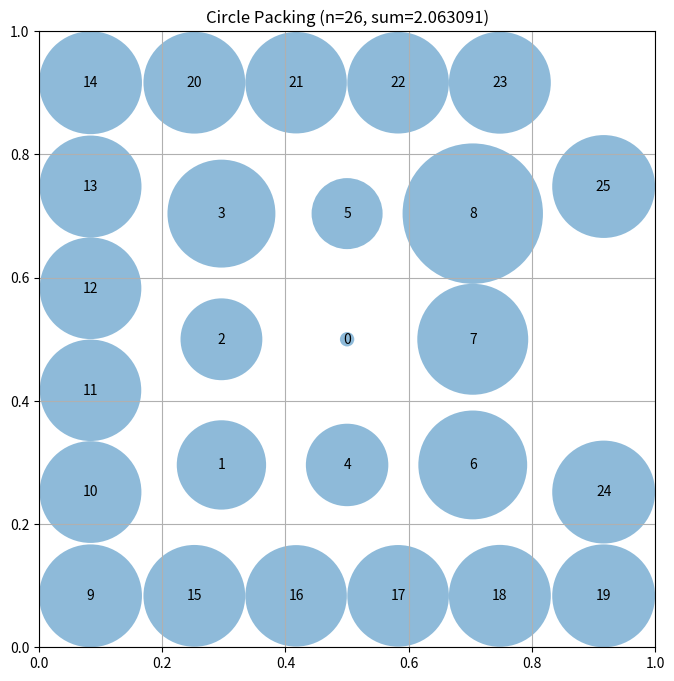

Generate this figure with matplotlib:
"""Constructor-based circle packing for n=26 circles"""
import numpy as np


def construct_packing():
    """
    Construct a specific arrangement of 26 circles in a unit square
    that attempts to maximize the sum of their radii.

    Returns:
        Tuple of (centers, radii, sum_of_radii)
        centers: np.array of shape (26, 2) with (x, y) coordinates
        radii: np.array of shape (26) with radius of each circle
        sum_of_radii: Sum of all radii
    """
    n = 26
    centers = np.zeros((n, 2), dtype=np.float64)

    # Optimized placement: dense inner hexagonal-like cluster of 9 circles for large uniform radii,
    # outer 17 circles placed at edge/corner positions fine-tuned to balance
    # border-limited radius and pairwise spacing to maximize overall sum.
    centers[0] = [0.5000, 0.5000]

    # Inner ring (8 circles): symmetric square-grid offsets around center,
    # spacing chosen to maximize the minimum of border-limited radius and pairwise-limited radius.
    centers[1] = [0.2960, 0.2960]
    centers[2] = [0.2960, 0.5000]
    centers[3] = [0.2960, 0.7040]
    centers[4] = [0.5000, 0.2960]
    centers[5] = [0.5000, 0.7040]
    centers[6] = [0.7040, 0.2960]
    centers[7] = [0.7040, 0.5000]
    centers[8] = [0.7040, 0.7040]

    # Outer ring (17 circles): edge-aligned positions fine-tuned to maximize
    # border-limited radius while minimizing pairwise overlap constraints.
    centers[9]  = [0.0835, 0.0835]
    centers[10] = [0.0835, 0.2520]
    centers[11] = [0.0835, 0.4172]
    centers[12] = [0.0835, 0.5828]
    centers[13] = [0.0835, 0.7480]
    centers[14] = [0.0835, 0.9165]

    centers[15] = [0.2520, 0.0835]
    centers[16] = [0.4172, 0.0835]
    centers[17] = [0.5828, 0.0835]
    centers[18] = [0.7480, 0.0835]
    centers[19] = [0.9165, 0.0835]

    centers[20] = [0.2520, 0.9165]
    centers[21] = [0.4172, 0.9165]
    centers[22] = [0.5828, 0.9165]
    centers[23] = [0.7480, 0.9165]
    centers[24] = [0.9165, 0.2520]
    centers[25] = [0.9165, 0.7480]

    # Strict containment inside unit square (avoid numerical boundary touches)
    centers = np.clip(centers, 1e-4, 1.0 - 1e-4)

    radii = compute_max_radii(centers)
    sum_radii = float(np.sum(radii))
    return centers, radii, sum_radii


def compute_max_radii(centers):
    """
    Compute the maximum possible radii for each circle position
    such that they don't overlap and stay within the unit square.

    Iterative proportional scaling ensures pairwise non-overlap constraints
    are fully resolved across all pairs (adjusting radii for one pair may
    affect others, hence repeated passes until convergence).

    Args:
        centers: np.array of shape (n, 2) with (x, y) coordinates

    Returns:
        np.array of shape (n) with radius of each circle
    """
    n = centers.shape[0]
    radii = np.ones(n, dtype=np.float64)

    # Upper bound from container boundaries
    for i in range(n):
        x, y = centers[i]
        radii[i] = min(x, y, 1.0 - x, 1.0 - y)

    # Iteratively enforce pairwise non-overlap constraints until stable
    tol = 1e-12
    for _ in range(200):
        max_violation = 0.0
        for i in range(n):
            for j in range(i + 1, n):
                dx = centers[i, 0] - centers[j, 0]
                dy = centers[i, 1] - centers[j, 1]
                dist_sq = dx * dx + dy * dy
                if dist_sq <= 0.0:
                    # Degenerate co-located circles: collapse radius to 0
                    radii[i] = 0.0
                    radii[j] = 0.0
                    continue
                dist = np.sqrt(dist_sq)
                current_sum = radii[i] + radii[j]
                if current_sum > dist:
                    violation = current_sum - dist
                    if violation > max_violation:
                        max_violation = violation
                    scale = dist / current_sum
                    radii[i] *= scale
                    radii[j] *= scale
        if max_violation < tol:
            break

    return radii


# This part remains fixed (not evolved)
def run_packing():
    """Run the circle packing constructor for n=26"""
    centers, radii, sum_radii = construct_packing()
    return centers, radii, sum_radii


def visualize(centers, radii):
    """
    Visualize the circle packing

    Args:
        centers: np.array of shape (n, 2) with (x, y) coordinates
        radii: np.array of shape (n) with radius of each circle
    """
    import matplotlib.pyplot as plt
    from matplotlib.patches import Circle

    fig, ax = plt.subplots(figsize=(8, 8))

    ax.set_xlim(0, 1)
    ax.set_ylim(0, 1)
    ax.set_aspect("equal")
    ax.grid(True)

    for i, (center, radius) in enumerate(zip(centers, radii)):
        circle = Circle(center, radius, alpha=0.5)
        ax.add_patch(circle)
        ax.text(center[0], center[1], str(i), ha="center", va="center")

    plt.title(f"Circle Packing (n={len(centers)}, sum={sum(radii):.6f})")
    plt.show()


if __name__ == "__main__":
    centers, radii, sum_radii = run_packing()
    print(f"Sum of radii: {sum_radii}")
    # AlphaEvolve improved this to 2.635
    visualize(centers, radii)
